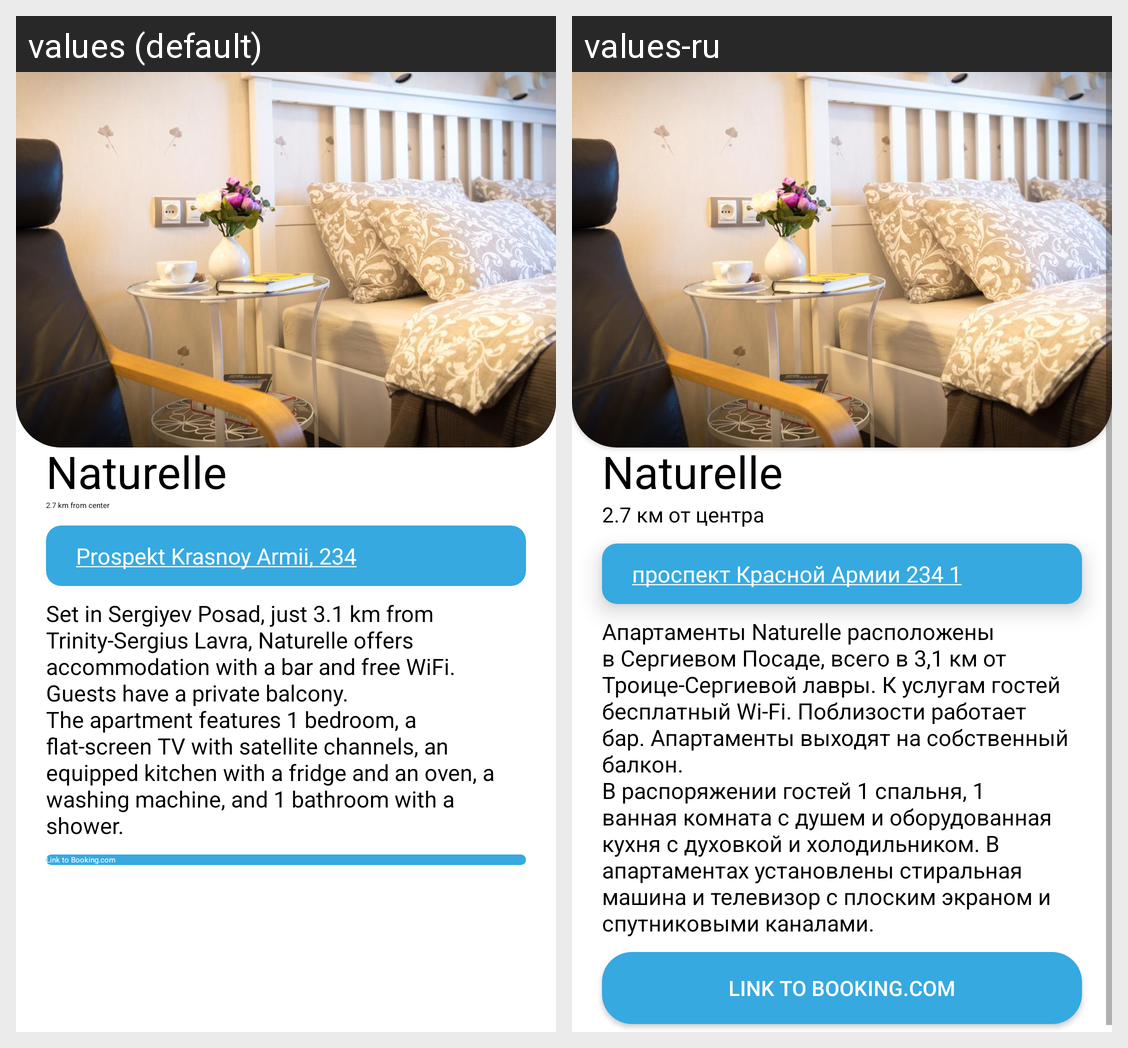

The same Android screen rendered under two of its app's locales, left to right. List the strings drawn on it with the default value and each locale's translation.
Android screen res/layout/hotel_26.xml rendered under 2 locales, left to right: values (default), values-ru. Device: Nexus 5 (rendered at 1080×1920; each locale shown at half size, 540×960, under a caption strip naming it); theme Theme.PosadTIC.
Strings drawn on this screen, with the default value and each locale's value (text and hints the layout hard-codes, and strings that could not be matched under every locale, appear in the picture but are not listed):

hotel_26_name
  values: Naturelle
  values-ru: Naturelle

hotel_26_distance
  values: 2.7 km from center
  values-ru: 2.7 км от центра

hotel_26_map_link
  values: Prospekt Krasnoy Armii, 234
  values-ru: проспект Красной Армии 234 1

hotel_26_description
  values: Set in Sergiyev Posad, just 3.1 km from Trinity-Sergius Lavra, Naturelle offers accommodation with a bar and free WiFi. Guests have a private balcony. 
      The apartment features 1 bedroom, a flat-screen TV with satellite channels, an equipped kitchen with a fridge and an oven, a washing machine, and 1 bathroom with a shower.
  values-ru: Апартаменты Naturelle расположены в Сергиевом Посаде, всего в 3,1 км от Троице-Сергиевой лавры. К услугам гостей бесплатный Wi-Fi. Поблизости работает бар. Апартаменты выходят на собственный балкон. 
      В распоряжении гостей 1 спальня, 1 ванная комната с душем и оборудованная кухня с духовкой и холодильником. В апартаментах установлены стиральная машина и телевизор с плоским экраном и спутниковыми …[clipped]
